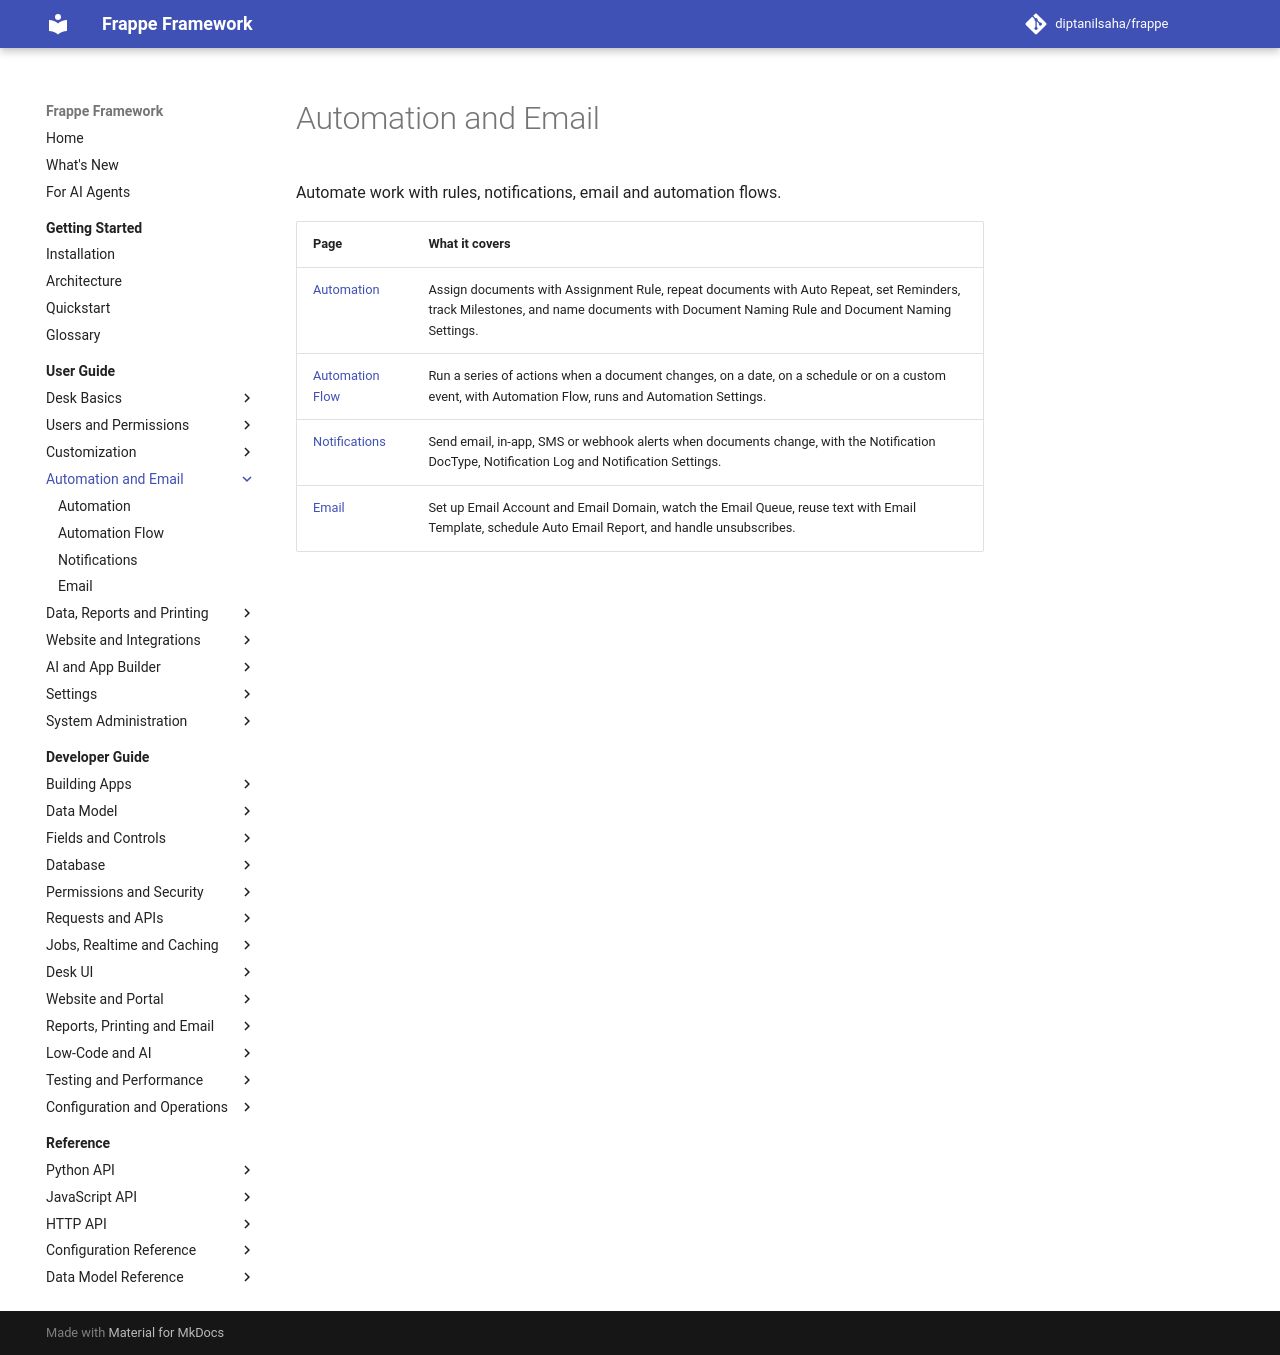

repository: diptanilsaha/frappe · page: develop/user-guide/automation/index.html · generator: mkdocs

---
title: "Automation and Email"
description: "Automate work with rules, notifications, email and automation flows."
version: develop
---

<!-- generated by docs_tool.py build: edit taxonomy.py, not this file -->

# Automation and Email

Automate work with rules, notifications, email and automation flows.

| Page | What it covers |
|---|---|
| [Automation](automation.md) | Assign documents with Assignment Rule, repeat documents with Auto Repeat, set Reminders, track Milestones, and name documents with Document Naming Rule and Document Naming Settings. |
| [Automation Flow](automation-flow.md) | Run a series of actions when a document changes, on a date, on a schedule or on a custom event, with Automation Flow, runs and Automation Settings. |
| [Notifications](notifications.md) | Send email, in-app, SMS or webhook alerts when documents change, with the Notification DocType, Notification Log and Notification Settings. |
| [Email](email.md) | Set up Email Account and Email Domain, watch the Email Queue, reuse text with Email Template, schedule Auto Email Report, and handle unsubscribes. |
